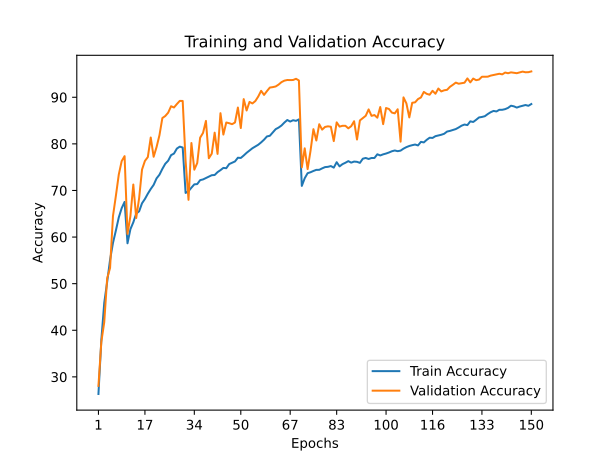

Values plotted in this chart, from the file beside it:
train_accuracy; train_loss; valid_accuracy; valid_loss
26,3300; 1,9742; 28,0700; 2,6153
37,9660; 1,6997; 37,5500; 1,8918
45,9060; 1,5067; 41,7500; 2,1270
50,3720; 1,3822; 51,1400; 1,6493
55,1180; 1,2609; 53,3700; 1,4200
58,7400; 1,1680; 64,5000; 1,1969
61,4020; 1,0899; 68,8400; 0,9598
64,2080; 1,0117; 73,4100; 0,8348
66,2020; 0,9567; 76,3000; 0,7811
67,5440; 0,9206; 77,3600; 0,7230
58,6620; 1,1727; 60,6800; 1,3014
61,6880; 1,0854; 64,4900; 1,1984
63,1620; 1,0412; 71,2700; 0,9398
65,0420; 0,9961; 64,0800; 1,2526
65,5200; 0,9818; 68,3200; 1,1025
67,2500; 0,9315; 74,4800; 0,7898
68,1740; 0,8970; 76,3400; 0,7548
69,3060; 0,8706; 77,1600; 0,8310
70,3120; 0,8402; 81,3600; 0,6191
71,1960; 0,8179; 77,2300; 0,8234
72,5860; 0,7787; 79,3000; 0,6727
73,3780; 0,7569; 81,8500; 0,6160
74,6300; 0,7247; 85,5400; 0,4982
75,7220; 0,6914; 85,9700; 0,4535
76,3780; 0,6731; 86,6900; 0,4374
77,5760; 0,6399; 88,0700; 0,3907
77,9160; 0,6273; 87,8000; 0,4415
78,9880; 0,5995; 88,5400; 0,3728
79,4040; 0,5905; 89,2200; 0,3326
79,2100; 0,5878; 89,2000; 0,3510
69,4680; 0,8759; 76,3600; 0,7446
69,8340; 0,8650; 67,9900; 1,1873
70,6000; 0,8299; 80,1800; 0,6551
71,3120; 0,8232; 74,4600; 1,0032
71,3660; 0,8144; 75,8800; 0,7836
72,2100; 0,7919; 81,3200; 0,6535
72,3660; 0,7886; 82,3500; 0,6013
72,6700; 0,7773; 84,9200; 0,4714
72,9580; 0,7743; 76,9100; 0,7725
73,2700; 0,7612; 77,8900; 0,7809
73,3160; 0,7551; 82,4000; 0,5555
73,9300; 0,7450; 77,8400; 0,7371
74,3560; 0,7300; 86,5800; 0,4389
74,8400; 0,7207; 81,9900; 0,5577
74,7720; 0,7198; 84,5800; 0,5187
75,6580; 0,6999; 84,4300; 0,5233
75,9400; 0,6852; 84,2200; 0,5084
76,2260; 0,6769; 84,5800; 0,5129
77,0240; 0,6500; 87,7900; 0,3802
76,9720; 0,6544; 83,3900; 0,5376
77,4980; 0,6404; 89,6000; 0,3021
78,0760; 0,6263; 87,1600; 0,3926
78,5480; 0,6121; 89,0000; 0,3500
79,0580; 0,5943; 88,6700; 0,3351
79,4340; 0,5827; 89,1800; 0,3678
79,8060; 0,5739; 90,1500; 0,3192
80,3160; 0,5596; 91,3800; 0,2677
80,8940; 0,5459; 90,5000; 0,2852
81,5900; 0,5261; 91,3200; 0,2621
81,7320; 0,5165; 92,0800; 0,2397
... 90 more rows
